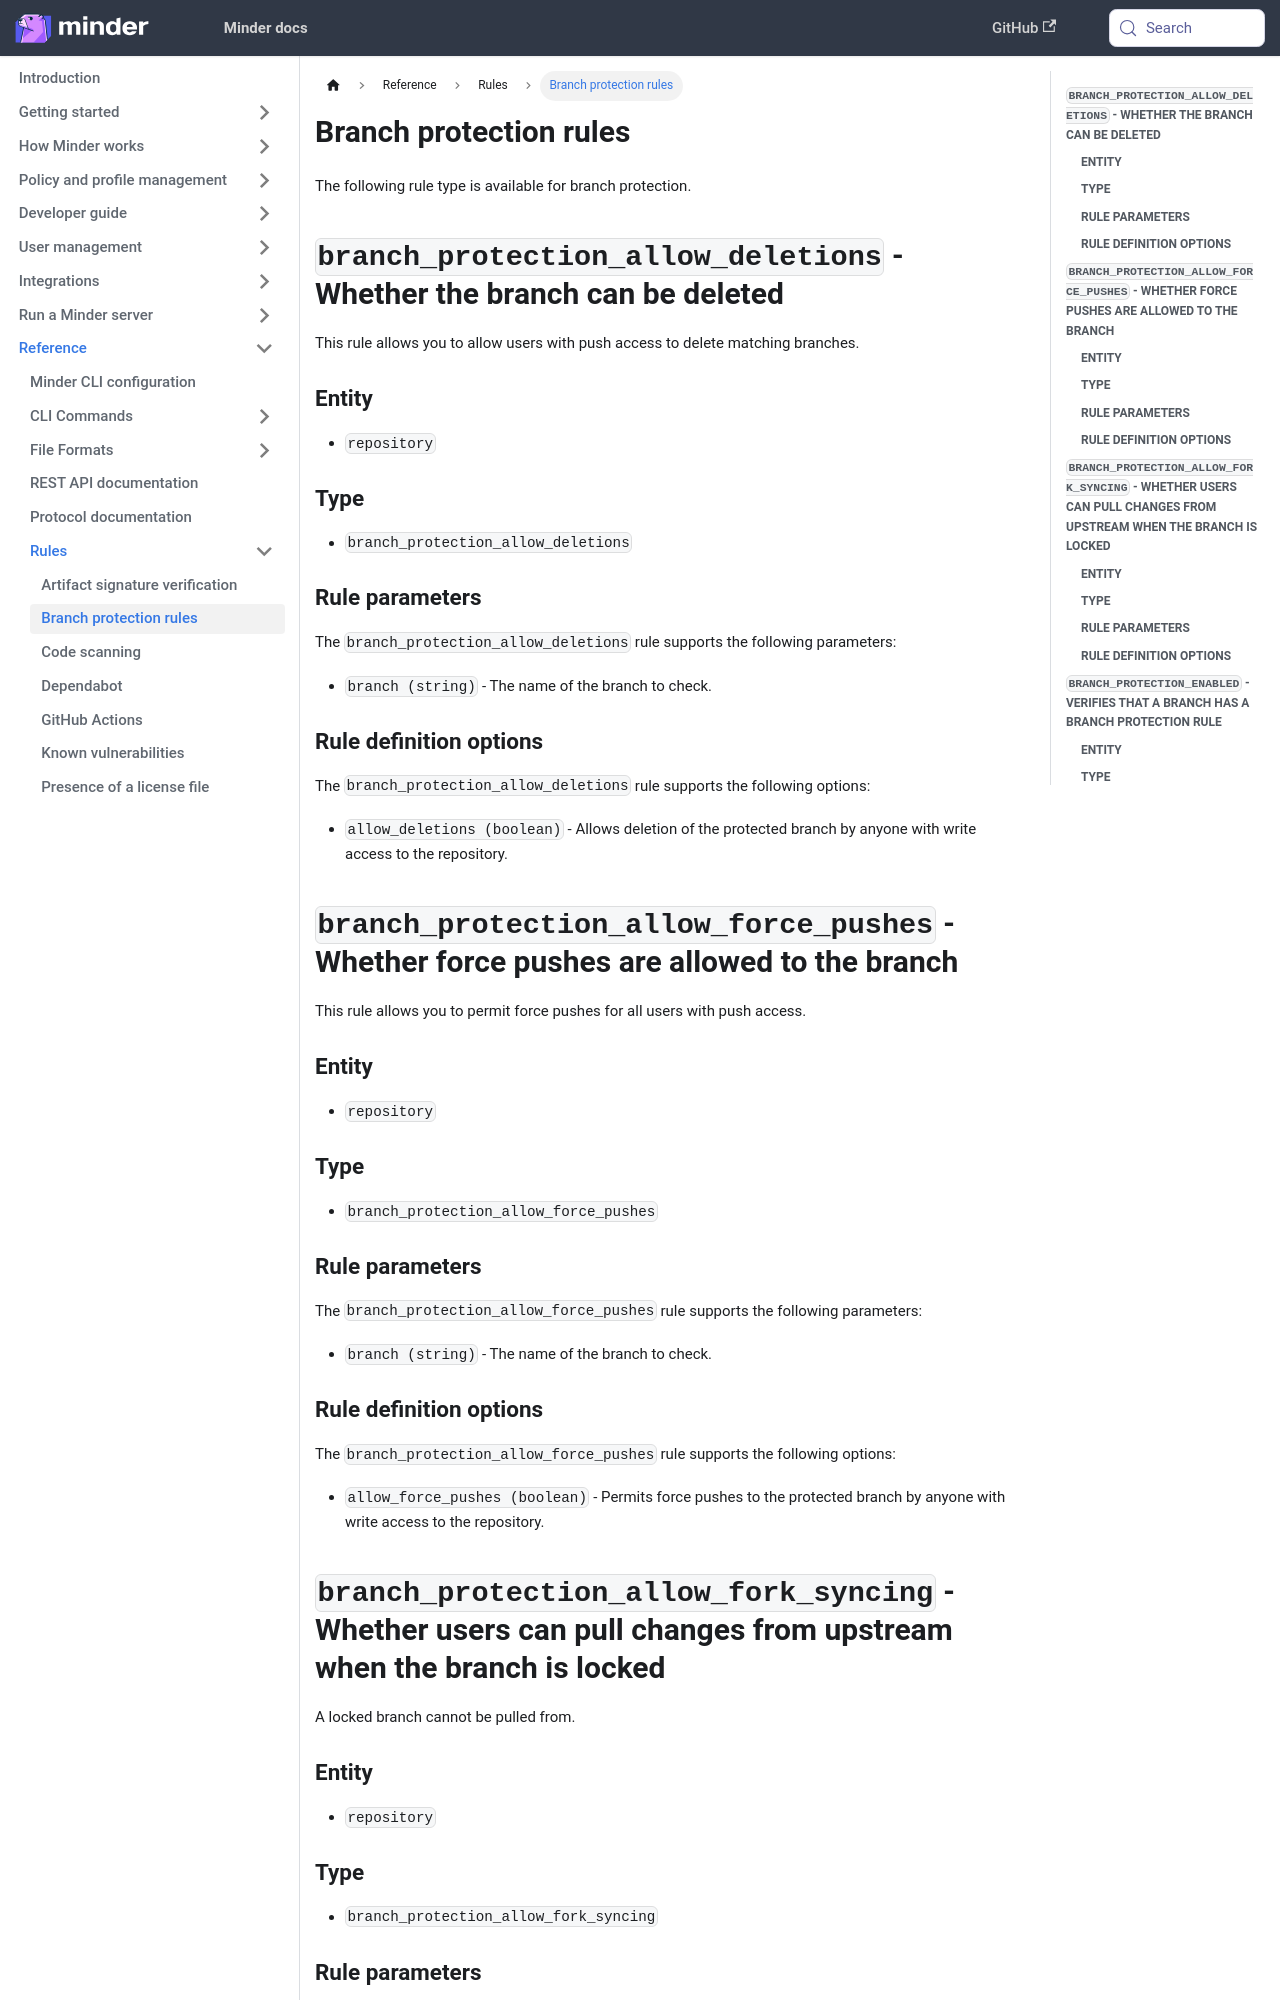

repository: mindersec/minder · page: ref/rules/branch_protection.html · generator: docusaurus

---
title: Branch protection rules
sidebar_position: 20
---

The following rule type is available for branch protection.

## `branch_protection_allow_deletions` - Whether the branch can be deleted

This rule allows you to allow users with push access to delete matching
branches.

### Entity

- `repository`

### Type

- `branch_protection_allow_deletions`

### Rule parameters

The `branch_protection_allow_deletions` rule supports the following parameters:

- `branch (string)` - The name of the branch to check.

### Rule definition options

The `branch_protection_allow_deletions` rule supports the following options:

- `allow_deletions (boolean)` - Allows deletion of the protected branch by
  anyone with write access to the repository.

## `branch_protection_allow_force_pushes` - Whether force pushes are allowed to the branch

This rule allows you to permit force pushes for all users with push access.

### Entity

- `repository`

### Type

- `branch_protection_allow_force_pushes`

### Rule parameters

The `branch_protection_allow_force_pushes` rule supports the following
parameters:

- `branch (string)` - The name of the branch to check.

### Rule definition options

The `branch_protection_allow_force_pushes` rule supports the following options:

- `allow_force_pushes (boolean)` - Permits force pushes to the protected branch
  by anyone with write access to the repository.

## `branch_protection_allow_fork_syncing` - Whether users can pull changes from upstream when the branch is locked

A locked branch cannot be pulled from.

### Entity

- `repository`

### Type

- `branch_protection_allow_fork_syncing`

### Rule parameters

The `branch_protection_allow_fork_syncing` rule supports the following
parameters:

- `branch (string)` - The name of the branch to check.
